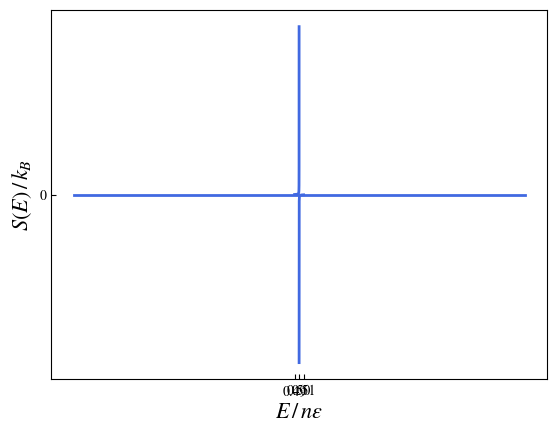

Python code for this plot:
import numpy as np 
from matplotlib import pyplot as plt 
import matplotlib
matplotlib.rcParams['mathtext.fontset'] = 'stix'
matplotlib.rcParams['font.family'] = 'STIXGeneral'

def T(E, N=1):
    return 1/np.log(((1-E)/E))

def S(E):
    return np.log(1/(1-E)) + E*np.log((1-E)/E)

Evals1 = np.linspace(0.49, 0.49999, 1000)
Evals2 = np.linspace(0.50001, 0.51, 1000)

plt.plot(Evals1, T(Evals1), 'royalblue', linewidth=2.0)
plt.plot(Evals2, T(Evals2), 'royalblue', linewidth=2.0)
plt.xlabel(r'$E/n\epsilon$', fontsize=16)
plt.ylabel(r'$k_B T \, / \, \epsilon$', fontsize=16)
ax = plt.gca()
ax.set_xticks([0.49, 0.5, 0.51])
ax.set_yticks([0])
ax.tick_params(axis='both', direction='in', bottom=True, top=False, left=True, right=False, labelbottom=True, labelleft=True)
plt.show()

Evals = np.linspace(1e-10, 1 - 1e-12, 1000)
plt.plot(Evals, S(Evals), 'royalblue', linewidth=2.0)
plt.xlabel(r'$E \, / \, n\epsilon$', fontsize=16)
plt.ylabel(r'$S(E) \, / \, k_B$', fontsize=16)
ax = plt.gca()
#ax.set_xticks([0.49, 0.5, 0.51])
#ax.set_yticks([0])
ax.tick_params(axis='both', direction='in', bottom=True, top=False, left=True, right=False, labelbottom=True, labelleft=True)
plt.show()